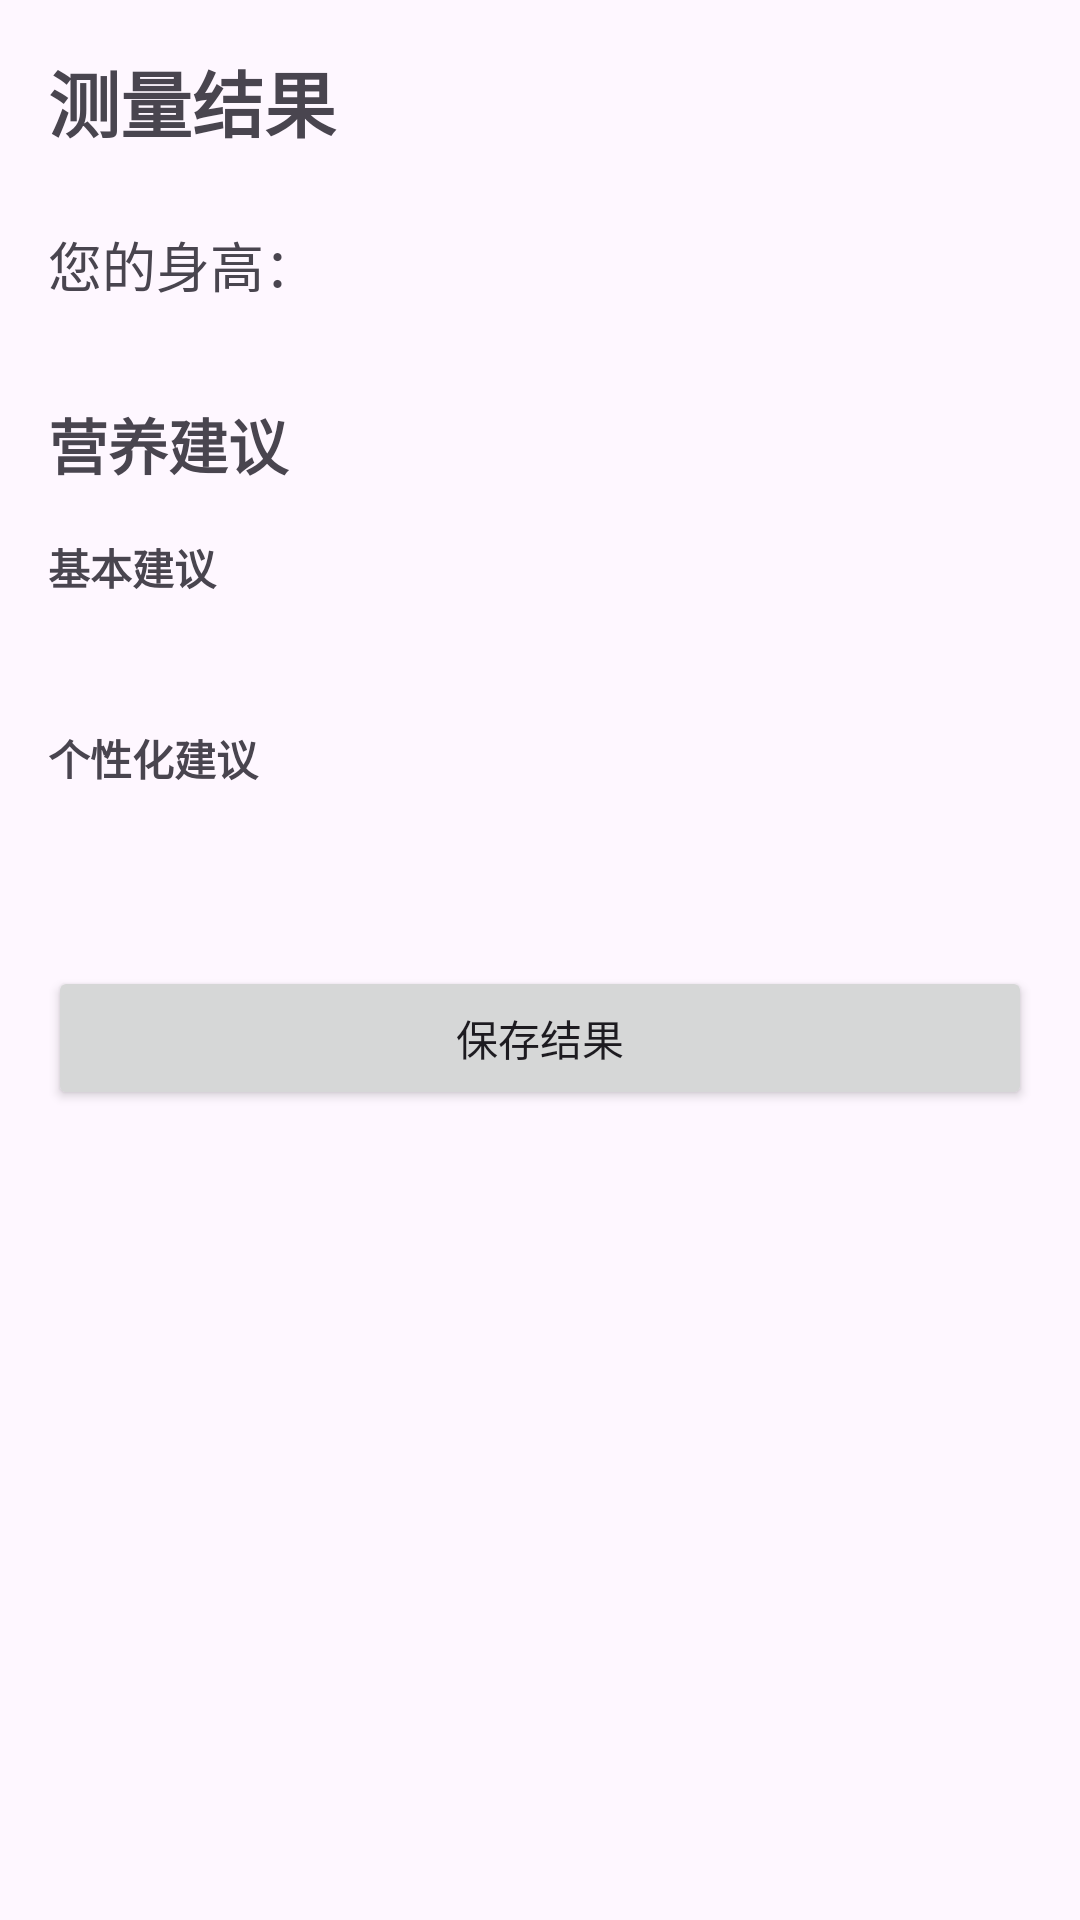

Reconstruct the res/layout file that produces this screen, plus the resources it refers to.
<!-- AndroidManifest.xml: application theme Theme.MyApplicationBB -->
<!-- res/layout/fragment_measurement_result.xml -->
<?xml version="1.0" encoding="utf-8"?>
<ScrollView xmlns:android="http://schemas.android.com/apk/res/android"
    xmlns:app="http://schemas.android.com/apk/res-auto"
    android:layout_width="match_parent"
    android:layout_height="match_parent"
    android:padding="16dp">

    <androidx.constraintlayout.widget.ConstraintLayout
        android:layout_width="match_parent"
        android:layout_height="wrap_content">

        <TextView
            android:id="@+id/result_title"
            android:layout_width="match_parent"
            android:layout_height="wrap_content"
            android:text="测量结果"
            android:textSize="24sp"
            android:textStyle="bold"
            app:layout_constraintTop_toTopOf="parent" />

        <TextView
            android:id="@+id/height_label"
            android:layout_width="wrap_content"
            android:layout_height="wrap_content"
            android:text="您的身高："
            android:textSize="18sp"
            android:layout_marginTop="24dp"
            app:layout_constraintTop_toBottomOf="@id/result_title"
            app:layout_constraintStart_toStartOf="parent" />

        <TextView
            android:id="@+id/height_value"
            android:layout_width="wrap_content"
            android:layout_height="wrap_content"
            android:textSize="24sp"
            android:textStyle="bold"
            android:textColor="@color/design_default_color_primary"
            android:layout_marginStart="8dp"
            app:layout_constraintTop_toTopOf="@id/height_label"
            app:layout_constraintBottom_toBottomOf="@id/height_label"
            app:layout_constraintStart_toEndOf="@id/height_label" />

        <TextView
            android:id="@+id/nutrition_title"
            android:layout_width="match_parent"
            android:layout_height="wrap_content"
            android:text="营养建议"
            android:textSize="20sp"
            android:textStyle="bold"
            android:layout_marginTop="32dp"
            app:layout_constraintTop_toBottomOf="@id/height_label" />

        <TextView
            android:id="@+id/general_advice_title"
            android:layout_width="match_parent"
            android:layout_height="wrap_content"
            android:text="基本建议"
            android:textStyle="bold"
            android:layout_marginTop="16dp"
            app:layout_constraintTop_toBottomOf="@id/nutrition_title" />

        <TextView
            android:id="@+id/general_advice_content"
            android:layout_width="match_parent"
            android:layout_height="wrap_content"
            android:layout_marginTop="8dp"
            app:layout_constraintTop_toBottomOf="@id/general_advice_title" />

        <TextView
            android:id="@+id/specific_advice_title"
            android:layout_width="match_parent"
            android:layout_height="wrap_content"
            android:text="个性化建议"
            android:textStyle="bold"
            android:layout_marginTop="16dp"
            app:layout_constraintTop_toBottomOf="@id/general_advice_content" />

        <TextView
            android:id="@+id/specific_advice_content"
            android:layout_width="match_parent"
            android:layout_height="wrap_content"
            android:layout_marginTop="8dp"
            app:layout_constraintTop_toBottomOf="@id/specific_advice_title" />

        <Button
            android:id="@+id/save_result_button"
            android:layout_width="match_parent"
            android:layout_height="wrap_content"
            android:text="保存结果"
            android:layout_marginTop="32dp"
            app:layout_constraintTop_toBottomOf="@id/specific_advice_content" />

    </androidx.constraintlayout.widget.ConstraintLayout>
</ScrollView>
<!-- resources referenced by this layout -->
<resources>
  <style name="Theme.MyApplicationBB" parent="Base.Theme.MyApplicationBB" />
  <style name="Base.Theme.MyApplicationBB" parent="Theme.Material3.DayNight.NoActionBar">
          
          
      </style>
</resources>
